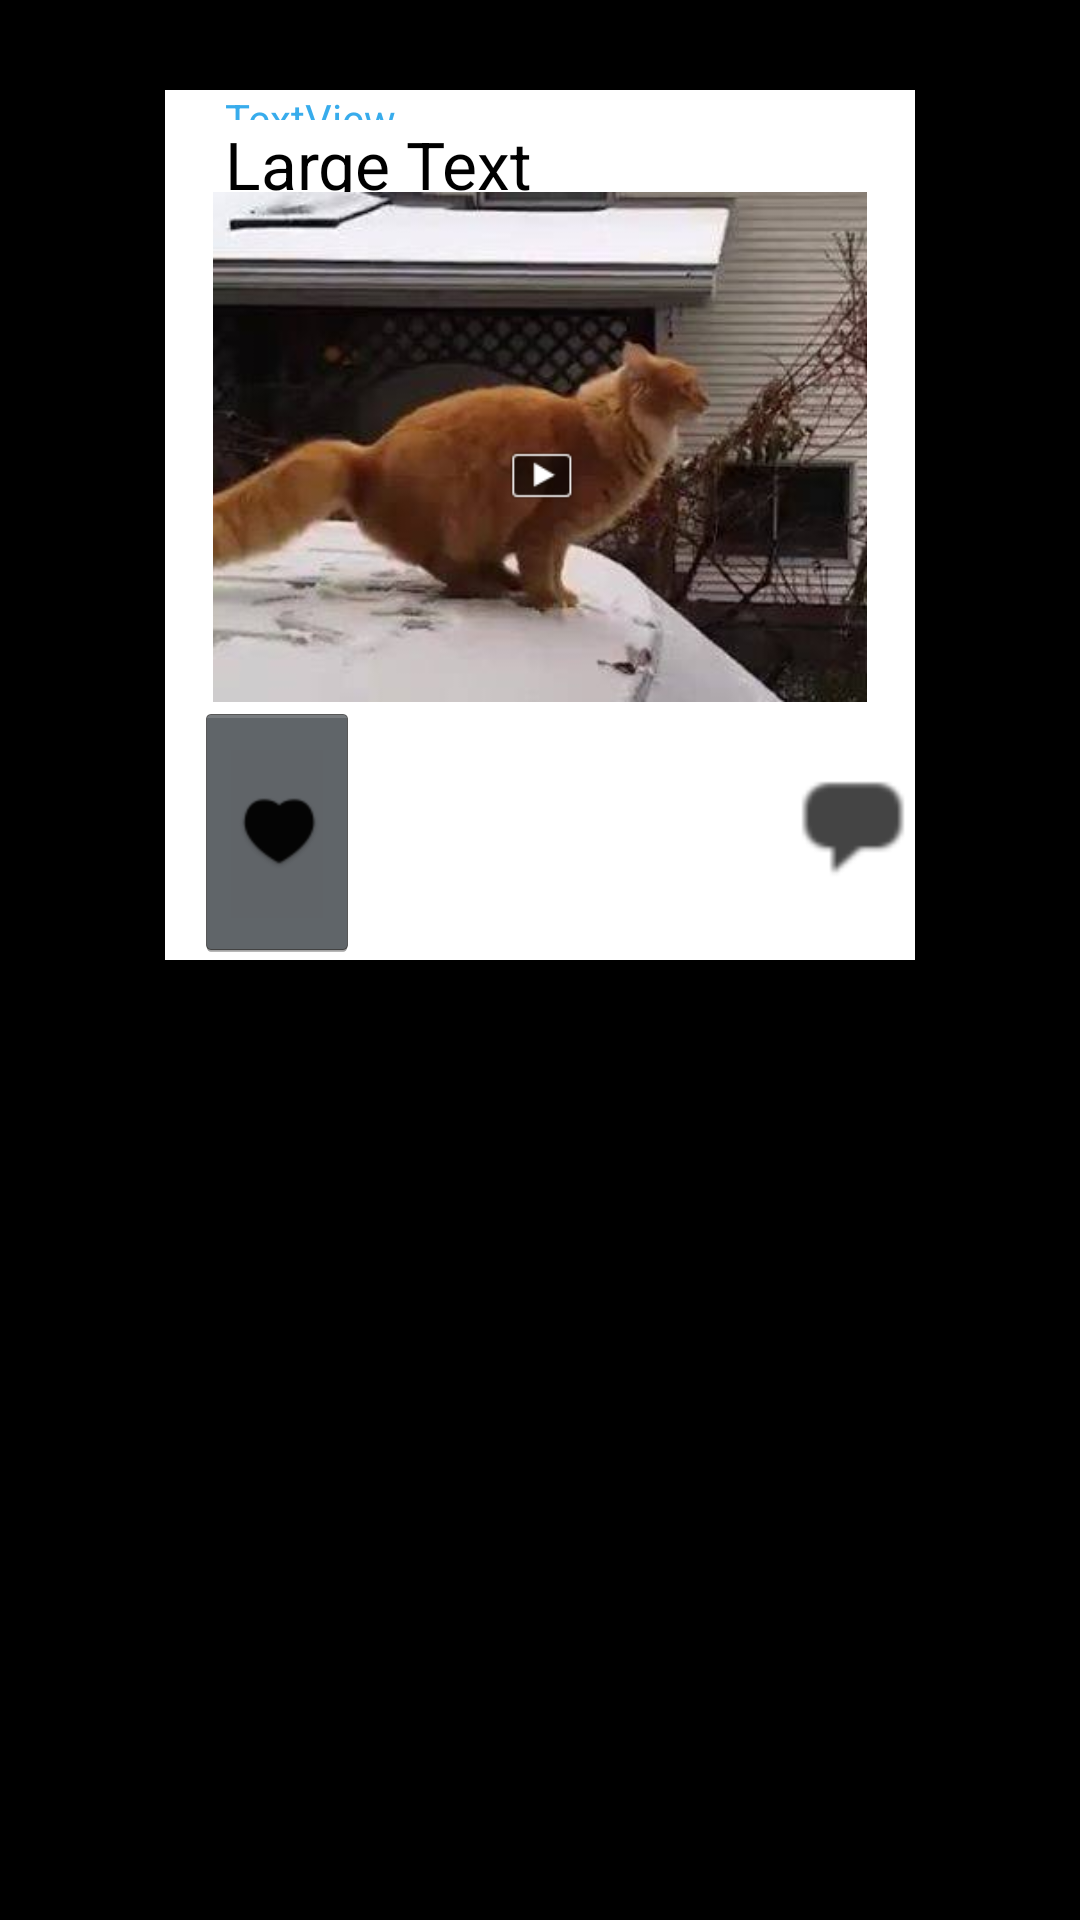

Reconstruct the res/layout file that produces this screen, plus the resources it refers to.
<!-- AndroidManifest.xml: application theme android:Theme.Holo -->
<!-- res/layout/rowlayout2.xml -->
<RelativeLayout xmlns:android="http://schemas.android.com/apk/res/android"
    android:layout_width="match_parent"
    android:layout_height="match_parent" 
    android:background="#000000">

    <RelativeLayout
        android:layout_width="250dp"
        android:layout_height="290dp"
        android:layout_alignParentTop="true"
        android:layout_centerHorizontal="true"
        android:layout_marginTop="30dp"
        android:background="#FFFFFF"
        android:orientation="vertical" >

        <ImageView
            android:id="@+id/meme1"
            android:layout_width="wrap_content"
            android:layout_height="wrap_content"
            android:layout_alignParentLeft="true"
            android:layout_alignParentTop="true"
            android:layout_margin="10dp"
            android:adjustViewBounds="true"
            android:maxHeight="60dp"
            android:src="@drawable/icon" />

        <TextView
            android:id="@+id/desc"
            android:layout_width="wrap_content"
            android:layout_height="wrap_content"
            android:layout_alignBottom="@+id/meme1"
            android:layout_alignLeft="@+id/name"
            android:maxLines="5"
            android:text="TextView"
            android:textColor="#38ACEC" />

        <TextView
            android:id="@+id/name"
            android:layout_width="wrap_content"
            android:layout_height="wrap_content"
            android:layout_alignTop="@+id/meme1"
            android:layout_toRightOf="@+id/meme1"
            android:text="Large Text"
            android:textColor="#000000"
            android:textAppearance="?android:attr/textAppearanceLarge" />

        <ImageView
            android:id="@+id/imageView2"
            android:layout_width="220dp"
            android:layout_height="170dp"
            android:layout_below="@+id/meme1"
            android:layout_centerHorizontal="true"
            android:layout_marginTop="14dp"
            android:src="@drawable/vid1" />

        <ImageButton
            android:id="@+id/imageButton1"
            android:layout_width="wrap_content"
            android:layout_height="wrap_content"
            android:layout_alignLeft="@+id/meme1"
            android:layout_alignParentBottom="true"
            android:layout_below="@+id/imageView2"
            android:src="@drawable/hearticon" />

        <ImageView
            android:id="@+id/imageView1"
            android:layout_width="40dp"
            android:layout_height="wrap_content"
            android:layout_alignParentBottom="true"
            android:layout_alignParentRight="true"
            android:layout_alignTop="@+id/imageButton1"
            android:src="@drawable/comment" />

    </RelativeLayout>
   
</RelativeLayout>
<!-- resources referenced by this layout -->
<resources>
  <!-- drawable comment: png bitmap (drawable-hdpi, 680 bytes) -->
  <!-- drawable hearticon (drawable-hdpi) -->
  <?xml version="1.0" encoding="utf-8"?>
  <selector xmlns:android="http://schemas.android.com/apk/res/android" >
      <item android:drawable="@drawable/heartred"
          	android:state_pressed="true"/>
      <item android:drawable="@drawable/heart" />
  
  </selector>
  <!-- drawable vid1: png bitmap (drawable-hdpi, 138160 bytes) -->
  <!-- drawable heartred: png bitmap (drawable-hdpi, 2979 bytes) -->
  <!-- drawable heart: png bitmap (drawable-hdpi, 3951 bytes) -->
</resources>
